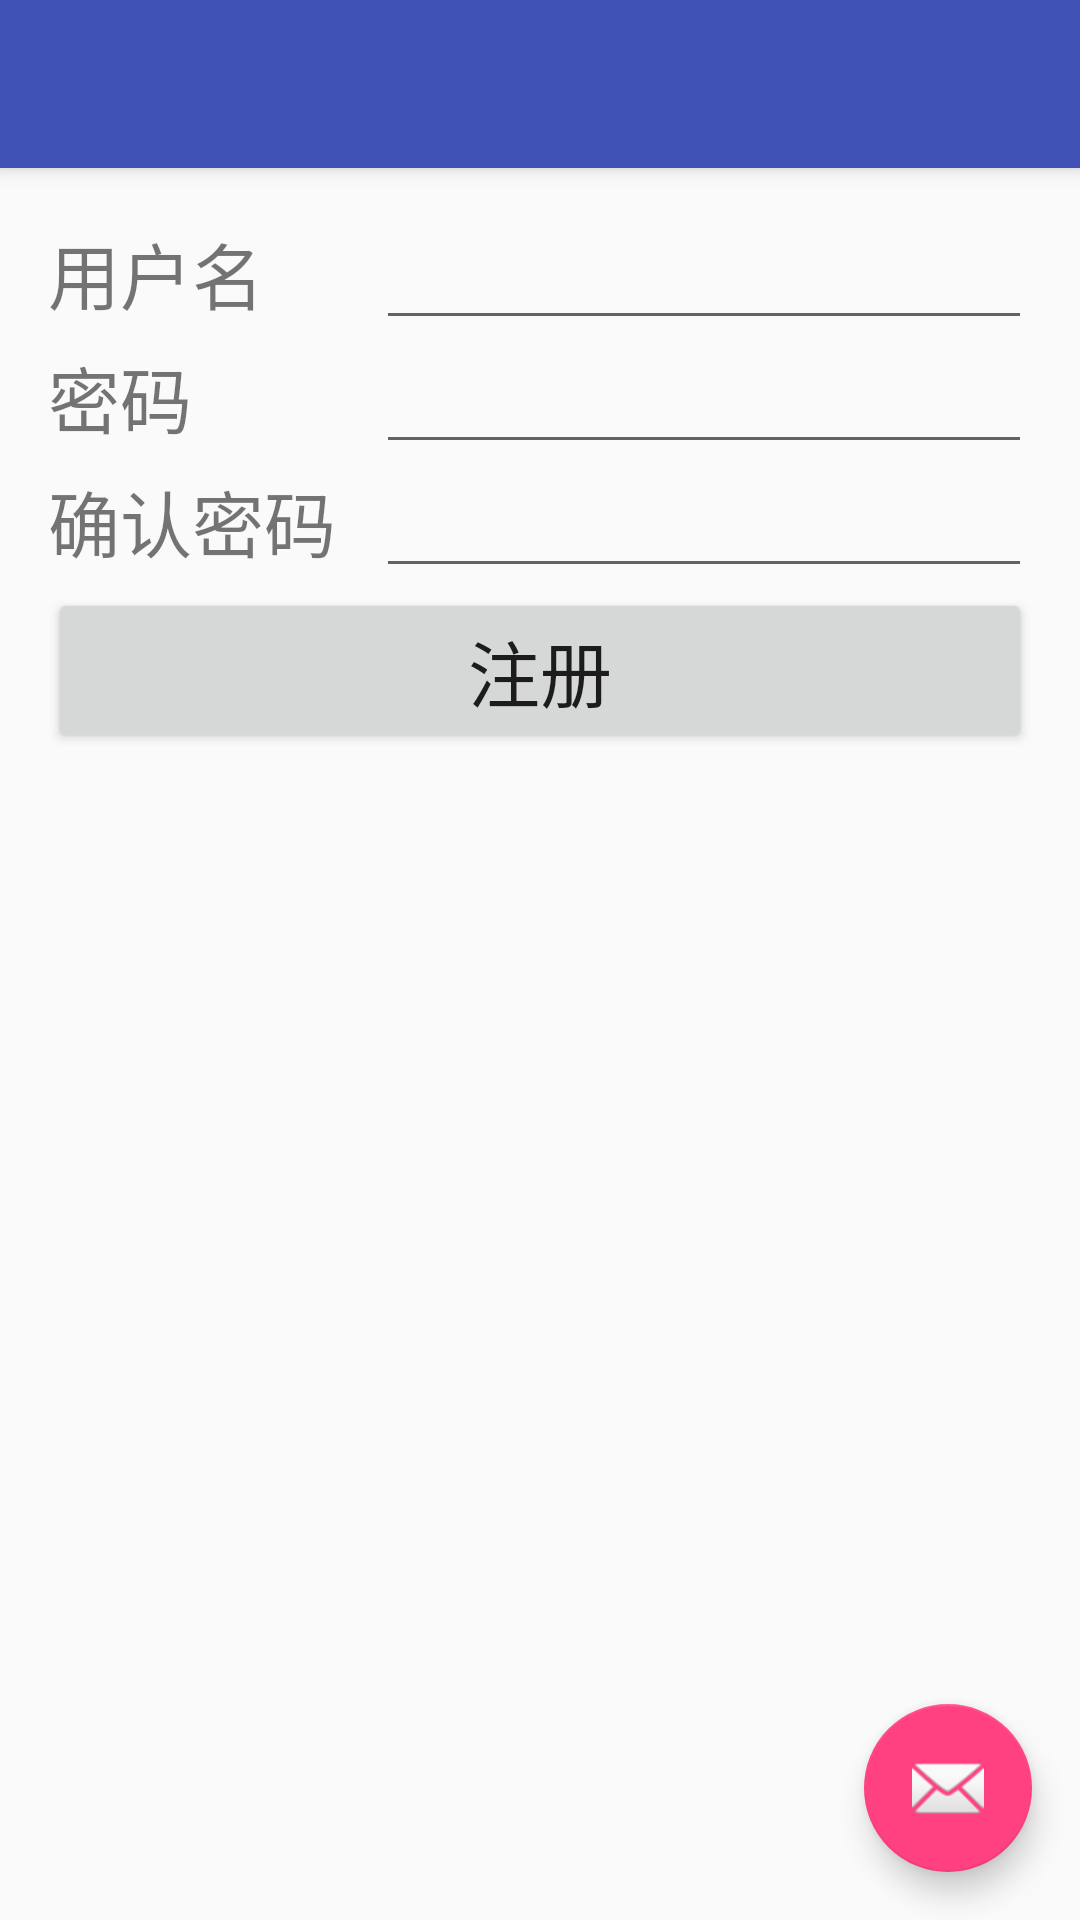

This screen was rendered from an Android layout file. Write that file and the resources it references.
<!-- AndroidManifest.xml: activity theme AppTheme.NoActionBar -->
<!-- res/layout/activity_register.xml -->
<?xml version="1.0" encoding="utf-8"?>
<android.support.design.widget.CoordinatorLayout xmlns:android="http://schemas.android.com/apk/res/android"
    xmlns:app="http://schemas.android.com/apk/res-auto"
    xmlns:tools="http://schemas.android.com/tools"
    android:layout_width="match_parent"
    android:layout_height="match_parent"
    android:fitsSystemWindows="true"
    tools:context="com.bikeapp.xueyi.mybikeapp.RegisterActivity">

    <android.support.design.widget.AppBarLayout
        android:layout_width="match_parent"
        android:layout_height="wrap_content"
        android:theme="@style/AppTheme.AppBarOverlay">

        <android.support.v7.widget.Toolbar
            android:id="@+id/toolbar"
            android:layout_width="match_parent"
            android:layout_height="?attr/actionBarSize"
            android:background="?attr/colorPrimary"
            app:popupTheme="@style/AppTheme.PopupOverlay" />

    </android.support.design.widget.AppBarLayout>

    <include layout="@layout/content_register" />

    <android.support.design.widget.FloatingActionButton
        android:id="@+id/fab"
        android:layout_width="wrap_content"
        android:layout_height="wrap_content"
        android:layout_gravity="bottom|end"
        android:layout_margin="@dimen/fab_margin"
        android:src="@android:drawable/ic_dialog_email" />

</android.support.design.widget.CoordinatorLayout>
<!-- res/layout/content_register.xml (included above) -->
<?xml version="1.0" encoding="utf-8"?>
<LinearLayout xmlns:android="http://schemas.android.com/apk/res/android"
    xmlns:app="http://schemas.android.com/apk/res-auto"
    xmlns:tools="http://schemas.android.com/tools"
    android:layout_width="match_parent"
    android:layout_height="match_parent"
    android:orientation="vertical"
    android:paddingBottom="@dimen/activity_vertical_margin"
    android:paddingLeft="@dimen/activity_horizontal_margin"
    android:paddingRight="@dimen/activity_horizontal_margin"
    android:paddingTop="@dimen/activity_vertical_margin"
    app:layout_behavior="@string/appbar_scrolling_view_behavior"
    tools:context="com.bikeapp.xueyi.mybikeapp.RegisterActivity"
    tools:showIn="@layout/activity_register">

    <LinearLayout
        android:layout_width="match_parent"
        android:layout_height="wrap_content"
        android:orientation="horizontal">

        <TextView
            android:layout_width="0dp"
            android:layout_height="wrap_content"
            android:layout_weight="1.5"
            android:text="@string/register_username"
            android:textSize="24dp" />

        <EditText
            android:id="@+id/et_userName"
            android:layout_width="0dp"
            android:layout_height="wrap_content"
            android:layout_weight="3" />
    </LinearLayout>

    <LinearLayout
        android:layout_width="match_parent"
        android:layout_height="wrap_content"
        android:orientation="horizontal">

        <TextView
            android:layout_width="0dp"
            android:layout_height="wrap_content"
            android:layout_weight="1.5"
            android:text="@string/registe_passward"
            android:textSize="24dp" />

        <EditText
            android:id="@+id/et_passward"
            android:layout_width="0dp"
            android:layout_height="wrap_content"
            android:layout_weight="3"
            android:inputType="textPassword" />
    </LinearLayout>

    <LinearLayout
        android:layout_width="match_parent"
        android:layout_height="wrap_content"
        android:orientation="horizontal">

        <TextView
            android:layout_width="0dp"
            android:layout_height="wrap_content"
            android:layout_weight="1.5"
            android:text="@string/register_conform_passward"
            android:textSize="24dp" />

        <EditText
            android:id="@+id/et_confirm_passward"
            android:layout_width="0dp"
            android:layout_height="wrap_content"
            android:layout_weight="3"
            android:inputType="textPassword" />
    </LinearLayout>

    <Button
        android:id="@+id/bt_register"
        android:layout_width="match_parent"
        android:layout_height="wrap_content"
        android:text="@string/register_register"
        android:textSize="24dp" />

</LinearLayout>
<!-- resources referenced by this layout -->
<resources>
  <dimen name="activity_horizontal_margin">16dp</dimen>
  <dimen name="activity_vertical_margin">16dp</dimen>
  <dimen name="fab_margin">16dp</dimen>
  <string name="registe_passward">密码</string>
  <string name="register_conform_passward">确认密码</string>
  <string name="register_register">注册</string>
  <string name="register_username">用户名</string>
  <style name="AppTheme.AppBarOverlay" parent="ThemeOverlay.AppCompat.Dark.ActionBar" />
  <style name="AppTheme.PopupOverlay" parent="ThemeOverlay.AppCompat.Light" />
  <style name="AppTheme.NoActionBar">
          <item name="windowActionBar">false</item>
          <item name="windowNoTitle">true</item>
      </style>
</resources>
